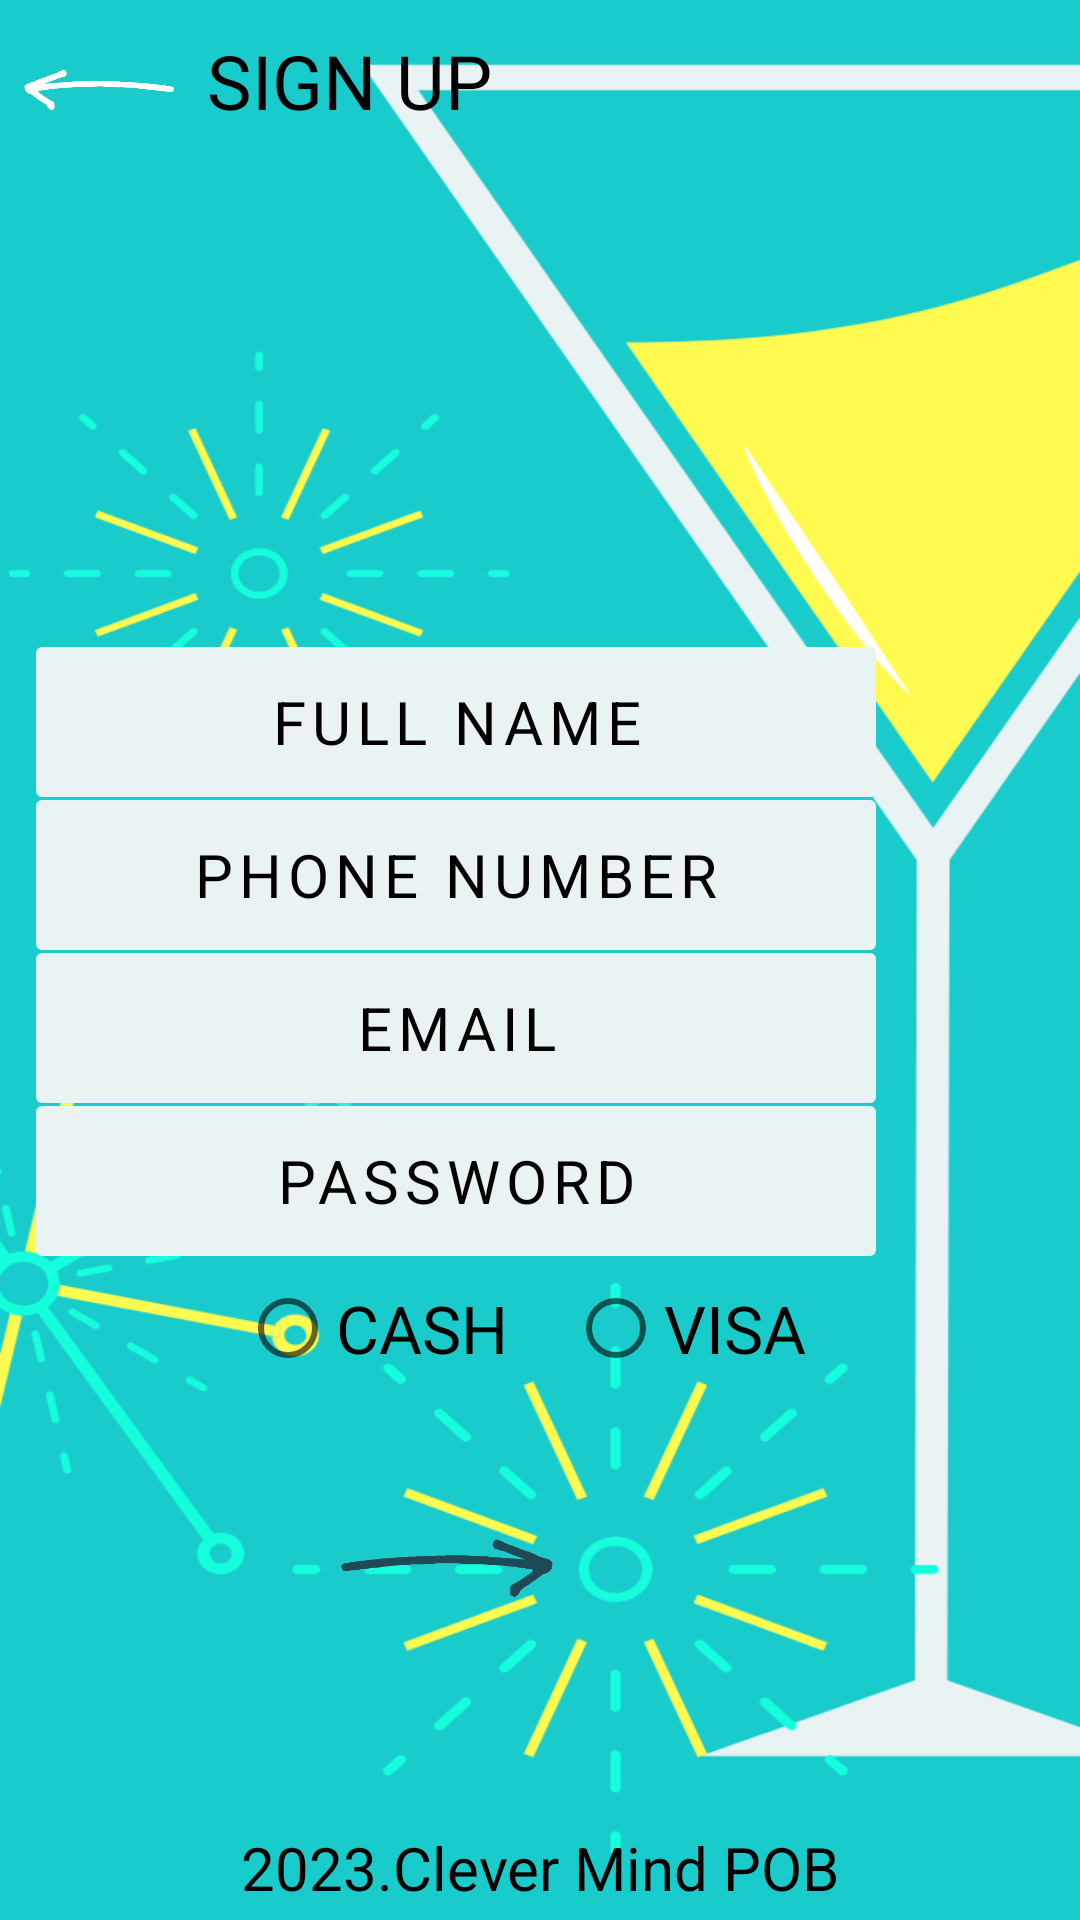

Produce the Android XML layout that renders to this screen, including the resource entries it uses.
<!-- AndroidManifest.xml: application theme Theme.LemoMall -->
<!-- res/layout/activity_sign_up_screen.xml -->
<?xml version="1.0" encoding="utf-8"?>
<androidx.constraintlayout.widget.ConstraintLayout xmlns:android="http://schemas.android.com/apk/res/android"
    xmlns:app="http://schemas.android.com/apk/res-auto"
    xmlns:tools="http://schemas.android.com/tools"
    android:layout_width="match_parent"
    android:layout_height="match_parent"
    android:background="@drawable/bg_sign_up"
    tools:context=".ui.SignUpScreen">

    <ImageView
        android:id="@+id/sign_up_iv_back"
        android:layout_width="60dp"
        android:layout_height="60dp"
        android:layout_marginStart="4dp"
        android:src="@drawable/ic_back_sign_up"
        app:layout_constraintStart_toStartOf="parent"
        app:layout_constraintTop_toTopOf="parent" />

    <TextView
        android:layout_width="wrap_content"
        android:layout_height="wrap_content"
        android:layout_marginTop="10dp"
        android:layout_marginStart="5dp"
        android:gravity="center"
        android:text="@string/sign_up_word_str"
        android:textColor="@color/black"
        android:textSize="25sp"
        app:layout_constraintStart_toEndOf="@+id/sign_up_iv_back"
        app:layout_constraintTop_toTopOf="parent"
        tools:ignore="MissingConstraints" />

    <EditText
        android:id="@+id/sign_up_edittext_full_name"
        android:layout_width="280dp"
        android:layout_height="50dp"
        android:layout_margin="12dp"
        android:background="@drawable/edit_text_shape_sign_up"
        android:hint="@string/full_name_hint_str"
        android:inputType="textPersonName"
        android:letterSpacing="0.1"
        android:padding="6dp"
        android:textAlignment="center"
        android:textColor="@color/black"
        android:textColorHint="@color/black"
        android:textSize="20sp"
        app:layout_constraintBottom_toBottomOf="parent"
        app:layout_constraintEnd_toEndOf="parent"
        app:layout_constraintHorizontal_bias="0.0"
        app:layout_constraintStart_toStartOf="parent"
        app:layout_constraintTop_toTopOf="parent"
        app:layout_constraintVertical_bias="0.360"
        tools:ignore="MissingConstraints,TouchTargetSizeCheck" />

    <EditText
        android:id="@+id/sign_up_edittext_phone"
        android:layout_width="280dp"
        android:layout_height="50dp"
        android:layout_margin="12dp"
        android:background="@drawable/edit_text_shape_sign_up"
        android:hint="@string/phone_hint_str"
        android:inputType="phone"
        android:letterSpacing="0.1"
        android:padding="6dp"
        android:textAlignment="center"
        android:textColor="@color/black"
        android:textColorHint="@color/black"
        android:textSize="20sp"
        app:layout_constraintBottom_toBottomOf="parent"
        app:layout_constraintEnd_toEndOf="parent"
        app:layout_constraintHorizontal_bias="0.0"
        app:layout_constraintStart_toStartOf="parent"
        app:layout_constraintTop_toTopOf="parent"
        app:layout_constraintVertical_bias="0.450"
        tools:ignore="MissingConstraints,TouchTargetSizeCheck" />

    <EditText
        android:id="@+id/sign_up_edittext_email"
        android:layout_width="280dp"
        android:layout_height="50dp"
        android:layout_margin="12dp"
        android:background="@drawable/edit_text_shape_sign_up"
        android:hint="@string/email_hint_str"
        android:inputType="textEmailAddress"
        android:letterSpacing="0.1"
        android:padding="6dp"
        android:textAlignment="center"
        android:textColor="@color/black"
        android:textColorHint="@color/black"
        android:textSize="20sp"
        app:layout_constraintBottom_toBottomOf="parent"
        app:layout_constraintEnd_toEndOf="parent"
        app:layout_constraintHorizontal_bias="0.0"
        app:layout_constraintStart_toStartOf="parent"
        app:layout_constraintTop_toTopOf="parent"
        app:layout_constraintVertical_bias="0.540"
        tools:ignore="MissingConstraints,TouchTargetSizeCheck" />


    <EditText
        android:id="@+id/sign_up_edittext_password"
        android:layout_width="280dp"
        android:layout_height="50dp"
        android:layout_margin="12dp"
        android:background="@drawable/edit_text_shape_sign_up"
        android:hint="@string/password_hint_str"
        android:inputType="textPassword"
        android:letterSpacing="0.1"
        android:padding="6dp"
        android:textAlignment="center"
        android:textColor="@color/black"
        android:textColorHint="@color/black"
        android:textSize="20sp"
        app:layout_constraintBottom_toBottomOf="parent"
        app:layout_constraintEnd_toEndOf="parent"
        app:layout_constraintHorizontal_bias="0.0"
        app:layout_constraintStart_toStartOf="parent"
        app:layout_constraintTop_toTopOf="parent"
        app:layout_constraintVertical_bias="0.630"
        tools:ignore="MissingConstraints,TouchTargetSizeCheck" />


    <RadioGroup
        android:id="@+id/sign_up_radio_group"
        android:layout_width="match_parent"
        android:layout_height="wrap_content"
        android:orientation="horizontal"
        app:layout_constraintStart_toStartOf="parent"
        app:layout_constraintTop_toBottomOf="@+id/sign_up_edittext_password">

        <RadioButton
            android:layout_width="wrap_content"
            android:layout_height="match_parent"
            android:text="@string/cash_str"
            android:layout_marginStart="80dp"
            android:textSize="22sp"
             />


        <RadioButton
            android:layout_width="wrap_content"
            android:layout_height="match_parent"
            android:text="@string/visa_str"
            android:textSize="22sp"
            android:checked="false"
            android:layout_marginStart="20dp"
             />


    </RadioGroup>


    <ImageView
        android:id="@+id/sign_up_imageview"
        android:layout_width="90dp"
        android:layout_height="90dp"
        android:layout_marginTop="8dp"
        android:src="@drawable/ic_login"
        app:layout_constraintEnd_toEndOf="parent"
        app:layout_constraintHorizontal_bias="0.383"
        app:layout_constraintStart_toStartOf="parent"
        app:layout_constraintTop_toBottomOf="@+id/sign_up_radio_group" />

    <TextView
        android:layout_width="match_parent"
        android:layout_height="wrap_content"
        android:layout_marginBottom="4dp"
        android:gravity="center"
        android:textSize="20sp"
        android:text="@string/clever_mind_str"
        android:textColor="@color/black"
        app:layout_constraintBottom_toBottomOf="parent"
        app:layout_constraintEnd_toEndOf="parent"
        app:layout_constraintHorizontal_bias="0.0"
        app:layout_constraintStart_toStartOf="parent"
        tools:ignore="MissingConstraints" />

</androidx.constraintlayout.widget.ConstraintLayout>
<!-- resources referenced by this layout -->
<resources>
  <color name="black">#FF000000</color>
  <!-- drawable bg_sign_up: png bitmap (drawable, 80304 bytes) -->
  <!-- drawable edit_text_shape_sign_up (drawable) -->
  <?xml version="1.0" encoding="utf-8"?>
  <shape xmlns:android="http://schemas.android.com/apk/res/android">
      <solid android:color="@color/light_white"/>
      <corners android:radius="2dp"/>
  
  </shape>
  <!-- drawable ic_back_sign_up: png bitmap (drawable, 10652 bytes) -->
  <!-- drawable ic_login: png bitmap (drawable, 10363 bytes) -->
  <string name="cash_str">CASH</string>
  <string name="clever_mind_str">2023.Clever Mind POB</string>
  <string name="email_hint_str">EMAIL</string>
  <string name="full_name_hint_str">FULL NAME</string>
  <string name="password_hint_str">PASSWORD</string>
  <string name="phone_hint_str">PHONE NUMBER</string>
  <string name="sign_up_word_str">SIGN UP</string>
  <string name="visa_str">VISA</string>
  <style name="Theme.LemoMall" parent="Theme.MaterialComponents.DayNight.NoActionBar">
          
          <item name="colorPrimary">@color/purple_500</item>
          <item name="colorPrimaryVariant">@color/purple_700</item>
          <item name="colorOnPrimary">@color/white</item>
          
          <item name="colorSecondary">@color/teal_200</item>
          <item name="colorSecondaryVariant">@color/teal_700</item>
          <item name="colorOnSecondary">@color/black</item>
          
          <item name="android:statusBarColor">?attr/colorPrimaryVariant</item>
          
      </style>
  <color name="light_white">#e9f3f4</color>
  <color name="purple_500">#FF6200EE</color>
  <color name="purple_700">#FF3700B3</color>
  <color name="white">#FFFFFFFF</color>
  <color name="teal_200">#FF03DAC5</color>
  <color name="teal_700">#FF018786</color>
</resources>
